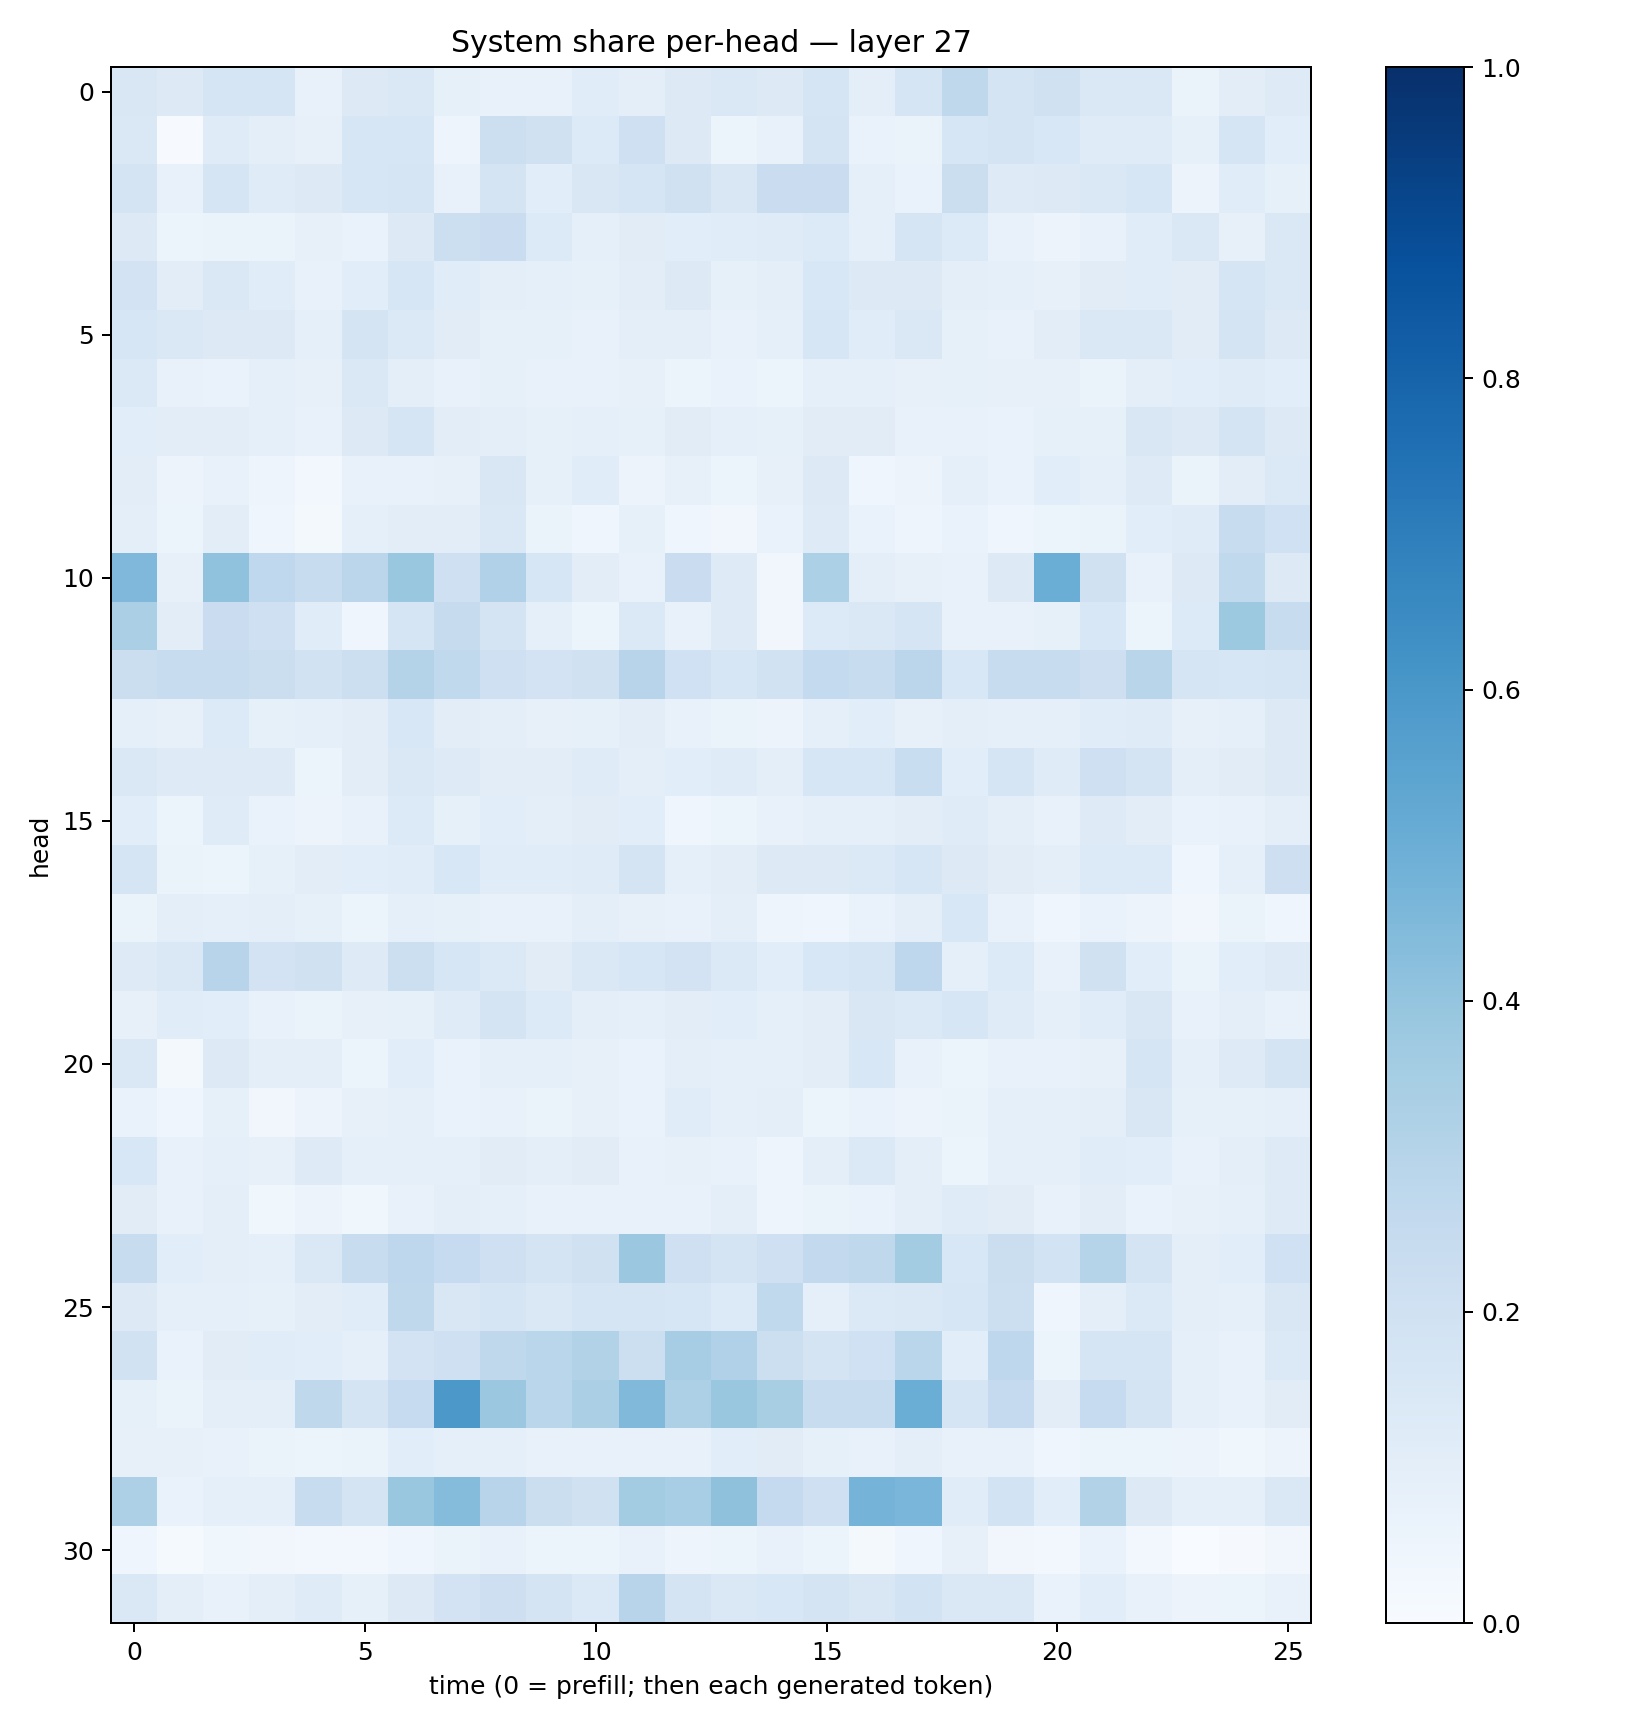

Source data for this figure (header and first rows):
0.15001449, 0.12693205, 0.16867356, 0.16774547, 0.07180632, 0.12587942, 0.14464137, 0.0850722, 0.07351047, 0.07730297, 0.11518362, 0.10060838, 0.13231549, 0.14638747, 0.12775269, 0.17090292, 0.09900695, 0.1650711, 0.269853, 0.17264847, 0.19588166, 0.14234455, 0.14434956, 0.065063685
0.1445, 0.004834, 0.1201, 0.09841, 0.08055, 0.1587, 0.158, 0.05045, 0.217, 0.1987, 0.1335, 0.2067, 0.1321, 0.05148, 0.07495, 0.1748, 0.06975, 0.06636, 0.1632, 0.1777, 0.1562, 0.1193, 0.1201, 0.0827
0.1729, 0.07608, 0.1656, 0.1205, 0.1278, 0.1603, 0.1645, 0.07464, 0.173, 0.1074, 0.1514, 0.169, 0.1961, 0.1487, 0.2273, 0.2295, 0.0888, 0.06843, 0.2202, 0.1235, 0.1316, 0.1458, 0.1565, 0.05569
0.1309, 0.05917, 0.06385, 0.06317, 0.0801, 0.06758, 0.1271, 0.2149, 0.2303, 0.1361, 0.08824, 0.1126, 0.1066, 0.1151, 0.1208, 0.1336, 0.09368, 0.1712, 0.1353, 0.07439, 0.05838, 0.07317, 0.1168, 0.1408
0.18, 0.1038, 0.1436, 0.1149, 0.07306, 0.1077, 0.1631, 0.1169, 0.09977, 0.08729, 0.0829, 0.1041, 0.1259, 0.08376, 0.0978, 0.1528, 0.1325, 0.1273, 0.0958, 0.09073, 0.0802, 0.11, 0.1142, 0.1115
0.1608, 0.1448, 0.1259, 0.1261, 0.0928, 0.1736, 0.1391, 0.1115, 0.08594, 0.08409, 0.07735, 0.1012, 0.09701, 0.07106, 0.09261, 0.1568, 0.117, 0.1453, 0.08404, 0.076, 0.1016, 0.1407, 0.1433, 0.1106
0.1395, 0.07634, 0.06989, 0.09364, 0.0787, 0.141, 0.09867, 0.07798, 0.08484, 0.0766, 0.07095, 0.07856, 0.05868, 0.06798, 0.05859, 0.09208, 0.09067, 0.08013, 0.08591, 0.07968, 0.08198, 0.06471, 0.09814, 0.1074
0.1073, 0.1021, 0.103, 0.09184, 0.07287, 0.1305, 0.1677, 0.1038, 0.09493, 0.08251, 0.09138, 0.0856, 0.1113, 0.08598, 0.08347, 0.1117, 0.1097, 0.07335, 0.07143, 0.06738, 0.08474, 0.08513, 0.1511, 0.1264
0.1041, 0.05594, 0.07115, 0.04926, 0.0252, 0.07392, 0.07775, 0.08068, 0.1491, 0.0824, 0.1146, 0.05811, 0.0782, 0.05411, 0.07835, 0.1314, 0.04444, 0.05555, 0.08947, 0.0693, 0.1078, 0.08721, 0.1234, 0.06594
0.0978, 0.06062, 0.1038, 0.03974, 0.02243, 0.08806, 0.1033, 0.1021, 0.1475, 0.06615, 0.04564, 0.08398, 0.04174, 0.03294, 0.06919, 0.1244, 0.06762, 0.0484, 0.06671, 0.04373, 0.05875, 0.06329, 0.1061, 0.1188
0.4493, 0.08152, 0.4078, 0.2688, 0.2346, 0.2832, 0.3841, 0.206, 0.3196, 0.1569, 0.1026, 0.07276, 0.2289, 0.1231, 0.03164, 0.3299, 0.1003, 0.07992, 0.07793, 0.1255, 0.5019, 0.1988, 0.07682, 0.1312
0.3357, 0.104, 0.2299, 0.2095, 0.1149, 0.04299, 0.1656, 0.2426, 0.1794, 0.08732, 0.05208, 0.138, 0.07248, 0.1246, 0.03201, 0.134, 0.1445, 0.1701, 0.07664, 0.07654, 0.0859, 0.1558, 0.06087, 0.1357
0.2224, 0.2403, 0.2373, 0.2258, 0.19, 0.215, 0.3078, 0.2637, 0.2097, 0.1801, 0.1976, 0.2948, 0.2031, 0.159, 0.1895, 0.2542, 0.2373, 0.2822, 0.1541, 0.2413, 0.2378, 0.2112, 0.2926, 0.1656
0.08676, 0.08087, 0.1341, 0.08282, 0.08704, 0.1016, 0.1556, 0.1031, 0.09489, 0.07851, 0.08557, 0.1055, 0.07223, 0.0654, 0.05499, 0.08949, 0.1066, 0.08014, 0.09835, 0.0914, 0.08797, 0.1141, 0.1207, 0.08105
0.1438, 0.1213, 0.1244, 0.124, 0.05895, 0.102, 0.144, 0.1219, 0.1033, 0.1047, 0.1175, 0.09767, 0.106, 0.1194, 0.1003, 0.1632, 0.158, 0.2326, 0.1058, 0.1649, 0.1182, 0.2049, 0.1778, 0.0965
0.1086, 0.0624, 0.1186, 0.0675, 0.05698, 0.07705, 0.1333, 0.08239, 0.107, 0.09664, 0.1124, 0.1083, 0.04434, 0.05274, 0.07762, 0.09045, 0.09215, 0.1038, 0.1197, 0.09553, 0.07802, 0.122, 0.105, 0.06982
0.171, 0.06457, 0.05084, 0.08345, 0.1018, 0.107, 0.1167, 0.1558, 0.1148, 0.1152, 0.1174, 0.1758, 0.08853, 0.1052, 0.1321, 0.1321, 0.139, 0.1568, 0.1324, 0.1094, 0.09657, 0.1355, 0.135, 0.046
0.0648, 0.09745, 0.08743, 0.09402, 0.08492, 0.05162, 0.09221, 0.08313, 0.07512, 0.0752, 0.09771, 0.07983, 0.07081, 0.09514, 0.04737, 0.04368, 0.06957, 0.09403, 0.1526, 0.07037, 0.03962, 0.06857, 0.05505, 0.03382
0.1215, 0.1418, 0.2937, 0.1823, 0.1979, 0.1248, 0.2183, 0.1622, 0.1378, 0.1126, 0.1439, 0.1565, 0.1813, 0.1386, 0.1086, 0.1527, 0.1662, 0.2762, 0.09197, 0.1356, 0.0772, 0.196, 0.1069, 0.06439
0.07982, 0.1152, 0.1074, 0.07183, 0.06597, 0.08155, 0.08588, 0.1209, 0.1721, 0.1346, 0.09656, 0.08856, 0.1049, 0.1091, 0.08912, 0.1051, 0.1498, 0.1401, 0.1635, 0.1178, 0.09113, 0.1133, 0.1514, 0.07196
0.1459, 0.01946, 0.128, 0.09578, 0.0944, 0.06146, 0.1088, 0.07024, 0.08634, 0.08774, 0.07868, 0.06687, 0.09419, 0.09351, 0.08757, 0.1022, 0.1549, 0.07575, 0.06204, 0.07561, 0.07323, 0.07984, 0.1666, 0.08752
0.06922, 0.03948, 0.08546, 0.035, 0.05474, 0.08016, 0.08643, 0.06759, 0.07693, 0.066, 0.08041, 0.06783, 0.1154, 0.08802, 0.09527, 0.05357, 0.06879, 0.05529, 0.06391, 0.08988, 0.092, 0.0963, 0.151, 0.08537
0.156, 0.07634, 0.09203, 0.08092, 0.1239, 0.08922, 0.09154, 0.08943, 0.1098, 0.09894, 0.1094, 0.07634, 0.07974, 0.07371, 0.04829, 0.1001, 0.1394, 0.0947, 0.05332, 0.08667, 0.08914, 0.116, 0.1077, 0.07386
0.1106, 0.07177, 0.09903, 0.03717, 0.05486, 0.03516, 0.07696, 0.09461, 0.09346, 0.0764, 0.07234, 0.07773, 0.07762, 0.09673, 0.04798, 0.06354, 0.06904, 0.09829, 0.1182, 0.1104, 0.07048, 0.1019, 0.06983, 0.07975
0.2349, 0.1065, 0.09444, 0.08642, 0.1428, 0.2386, 0.2765, 0.2473, 0.2047, 0.1789, 0.1961, 0.3818, 0.2092, 0.179, 0.2102, 0.2598, 0.2697, 0.358, 0.1534, 0.221, 0.1863, 0.2985, 0.1783, 0.09855
0.1296, 0.0928, 0.09328, 0.08478, 0.1037, 0.1153, 0.2727, 0.1496, 0.1711, 0.1423, 0.1707, 0.1702, 0.1608, 0.1341, 0.262, 0.08655, 0.1406, 0.1457, 0.1583, 0.2175, 0.04262, 0.09476, 0.1369, 0.09434
0.1903, 0.06831, 0.1102, 0.1136, 0.1072, 0.09209, 0.1834, 0.2041, 0.2731, 0.2874, 0.314, 0.2166, 0.3481, 0.3166, 0.2152, 0.1751, 0.2021, 0.2857, 0.1074, 0.2761, 0.05368, 0.1693, 0.1661, 0.08994
0.08555, 0.06256, 0.1001, 0.1001, 0.2724, 0.1765, 0.248, 0.5949, 0.3814, 0.2885, 0.3324, 0.4466, 0.3277, 0.3842, 0.3399, 0.2352, 0.2414, 0.5001, 0.1673, 0.2534, 0.1053, 0.2471, 0.1726, 0.08898
0.08114, 0.08012, 0.07685, 0.06383, 0.05165, 0.06514, 0.1081, 0.09243, 0.08718, 0.07474, 0.07769, 0.071, 0.0754, 0.1063, 0.1095, 0.08474, 0.07239, 0.09557, 0.07801, 0.07166, 0.04078, 0.06162, 0.06178, 0.05734
0.3261, 0.06839, 0.08651, 0.09028, 0.2393, 0.1787, 0.3901, 0.4363, 0.2946, 0.2249, 0.1962, 0.357, 0.3454, 0.4105, 0.2512, 0.2035, 0.4757, 0.4645, 0.1166, 0.1867, 0.1089, 0.3135, 0.1262, 0.09275
0.04099, 0.01181, 0.03681, 0.03201, 0.02558, 0.02454, 0.04046, 0.06509, 0.07321, 0.05877, 0.05311, 0.07718, 0.04969, 0.05899, 0.07137, 0.05169, 0.01765, 0.04145, 0.08099, 0.03206, 0.02814, 0.06672, 0.03, 0.003692
0.1431, 0.09574, 0.07415, 0.09588, 0.1178, 0.0847, 0.1317, 0.1797, 0.2137, 0.1771, 0.1397, 0.2942, 0.1736, 0.1425, 0.1562, 0.174, 0.1511, 0.1867, 0.1462, 0.1409, 0.06775, 0.1066, 0.07633, 0.05558
